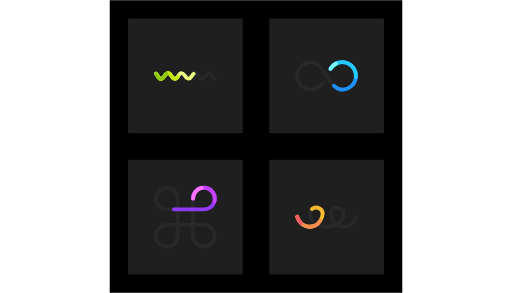
t = 0.00 s
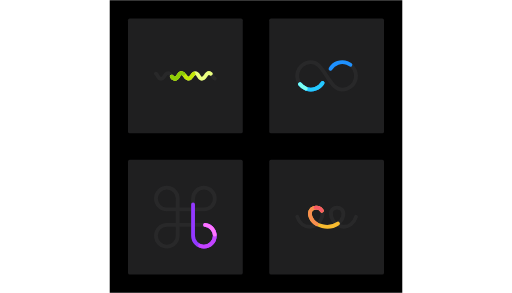
t = 0.38 s
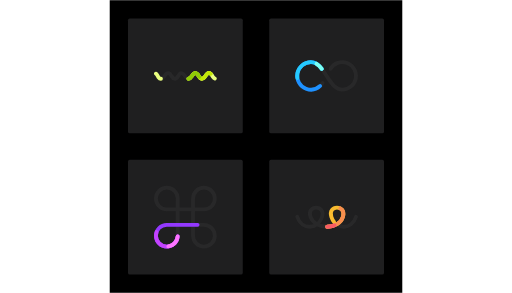
t = 0.75 s
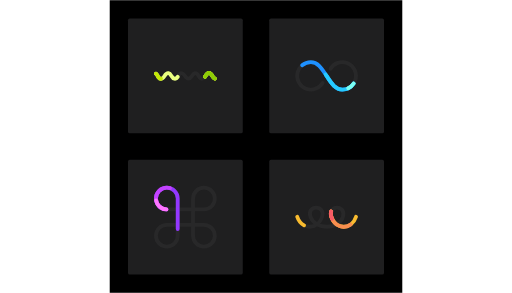
t = 1.13 s

The animated SVG that drew these frames (rendered in a browser with its animation timeline set to each time). Animation: 12 CSS @keyframes rules; one cycle of 1.50 s, repeats indefinitely.

<svg id="eOyg3jLTB4k1" xmlns="http://www.w3.org/2000/svg" xmlns:xlink="http://www.w3.org/1999/xlink" viewBox="0 0 700 400" shape-rendering="geometricPrecision" text-rendering="geometricPrecision" style="background-color:transparent">
<style><![CDATA[
#eOyg3jLTB4k11 {animation: eOyg3jLTB4k11_s_do 1500ms linear infinite normal forwards}@keyframes eOyg3jLTB4k11_s_do { 0% {stroke-dashoffset: 1095} 100% {stroke-dashoffset: 0}} #eOyg3jLTB4k12 {animation: eOyg3jLTB4k12_s_do 1500ms linear infinite normal forwards}@keyframes eOyg3jLTB4k12_s_do { 0% {stroke-dashoffset: 1095} 100% {stroke-dashoffset: 0}} #eOyg3jLTB4k13 {animation: eOyg3jLTB4k13_s_do 1500ms linear infinite normal forwards}@keyframes eOyg3jLTB4k13_s_do { 0% {stroke-dashoffset: 1095} 100% {stroke-dashoffset: 0}} #eOyg3jLTB4k16 {animation: eOyg3jLTB4k16_s_do 1500ms linear infinite normal forwards}@keyframes eOyg3jLTB4k16_s_do { 0% {stroke-dashoffset: 0} 100% {stroke-dashoffset: 2404}} #eOyg3jLTB4k17 {animation: eOyg3jLTB4k17_s_do 1500ms linear infinite normal forwards}@keyframes eOyg3jLTB4k17_s_do { 0% {stroke-dashoffset: 0} 100% {stroke-dashoffset: 2404}} #eOyg3jLTB4k18 {animation: eOyg3jLTB4k18_s_do 1500ms linear infinite normal forwards}@keyframes eOyg3jLTB4k18_s_do { 0% {stroke-dashoffset: 0} 100% {stroke-dashoffset: 2404}} #eOyg3jLTB4k21 {animation: eOyg3jLTB4k21_s_do 1500ms linear infinite normal forwards}@keyframes eOyg3jLTB4k21_s_do { 0% {stroke-dashoffset: 0} 100% {stroke-dashoffset: 1183}} #eOyg3jLTB4k22 {animation: eOyg3jLTB4k22_s_do 1500ms linear infinite normal forwards}@keyframes eOyg3jLTB4k22_s_do { 0% {stroke-dashoffset: 0} 100% {stroke-dashoffset: 1183}} #eOyg3jLTB4k23 {animation: eOyg3jLTB4k23_s_do 1500ms linear infinite normal forwards}@keyframes eOyg3jLTB4k23_s_do { 0% {stroke-dashoffset: 0} 100% {stroke-dashoffset: 1183}} #eOyg3jLTB4k26 {animation: eOyg3jLTB4k26_s_do 1500ms linear infinite normal forwards}@keyframes eOyg3jLTB4k26_s_do { 0% {stroke-dashoffset: 600} 100% {stroke-dashoffset: 0}} #eOyg3jLTB4k27 {animation: eOyg3jLTB4k27_s_do 1500ms linear infinite normal forwards}@keyframes eOyg3jLTB4k27_s_do { 0% {stroke-dashoffset: 600} 100% {stroke-dashoffset: 0}} #eOyg3jLTB4k28 {animation: eOyg3jLTB4k28_s_do 1500ms linear infinite normal forwards}@keyframes eOyg3jLTB4k28_s_do { 0% {stroke-dashoffset: 600} 100% {stroke-dashoffset: 0}}
]]></style>
<rect width="400" height="400" rx="0" ry="0" transform="translate(150 0)" stroke-width="0"/><g transform="matrix(.201154 0 0 0.201154 138.7883-11.2117)"><g><rect width="500" height="500" rx="8" ry="8" transform="matrix(1.56 0 0 1.56 1140 1140)" fill="#1f1f20"/><rect width="500" height="500" rx="8" ry="8" transform="matrix(1.56 0 0 1.56 180 1139.999999)" fill="#1f1f20"/><rect width="500" height="500" rx="8" ry="8" transform="matrix(1.56 0 0 1.56 1140 180)" fill="#1f1f20"/><rect width="500" height="500" rx="8" ry="8" transform="matrix(1.56 0 0 1.56 180 180)" fill="#1f1f20"/></g><g transform="translate(0 0.000001)"><path d="M13,75.43c29.59,90.49,141.33,90.49,169.38,0c25.62-82.54-107.18-83.17-79.09,0c30.55,90.49,195.21,90.49,220.83,0c23.75-83.9-105.93-82.87-78.9.89c28.92,89.6,138.19,89.6,167.78-.89" transform="translate(1317 1451.999289)" opacity="0.15" fill="none" stroke="#5e5e5e" stroke-width="26" stroke-linecap="round" stroke-linejoin="round"/><path id="eOyg3jLTB4k11" d="M13,75.43c29.59,90.49,141.33,90.49,169.38,0c25.62-82.54-107.18-83.17-79.09,0c30.55,90.49,195.21,90.49,220.83,0c23.75-83.9-105.93-82.87-78.9.89c28.92,89.6,138.19,89.6,167.78-.89" transform="translate(1317 1451.999289)" fill="none" stroke="#f8bb2f" stroke-width="26" stroke-linecap="round" stroke-linejoin="round" stroke-dashoffset="1095" stroke-dasharray="350,745"/><path id="eOyg3jLTB4k12" d="M13,75.43c29.59,90.49,141.33,90.49,169.38,0c25.62-82.54-107.18-83.17-79.09,0c30.55,90.49,195.21,90.49,220.83,0c23.75-83.9-105.93-82.87-78.9.89c28.92,89.6,138.19,89.6,167.78-.89" transform="translate(1317 1451.999289)" fill="none" stroke="#f88e4f" stroke-width="26" stroke-linecap="round" stroke-linejoin="round" stroke-dashoffset="1095" stroke-dasharray="200,895"/><path id="eOyg3jLTB4k13" d="M13,75.43c29.59,90.49,141.33,90.49,169.38,0c25.62-82.54-107.18-83.17-79.09,0c30.55,90.49,195.21,90.49,220.83,0c23.75-83.9-105.93-82.87-78.9.89c28.92,89.6,138.19,89.6,167.78-.89" transform="translate(1317 1451.999289)" fill="none" stroke="#f85b65" stroke-width="26" stroke-linecap="round" stroke-linejoin="round" stroke-dashoffset="1095" stroke-dasharray="50,1045"/></g><g><path d="M265.18,86.91c0-40.819366,33.090634-73.91,73.91-73.91s73.91,33.090634,73.91,73.91-33.090634,73.91-73.91,73.91h-252.18C46.090634,160.82,13,127.729366,13,86.91s33.090634-73.91,73.91-73.91s73.91,33.090634,73.91,73.91v252.18c0,40.819366-33.090634,73.91-73.91,73.91s-73.91-33.090634-73.91-73.91s33.090634-73.91,73.91-73.91h252.18c40.819366,0,73.91,33.090634,73.91,73.91s-33.090634,73.91-73.91,73.91-73.91-33.090634-73.91-73.91v-252.18" transform="translate(357 1317)" opacity="0.15" fill="none" stroke="#5e5e5e" stroke-width="26" stroke-linecap="round" stroke-linejoin="round"/><path id="eOyg3jLTB4k16" d="M265.18,86.91c0-40.819366,33.090634-73.91,73.91-73.91s73.91,33.090634,73.91,73.91-33.090634,73.91-73.91,73.91h-252.18C46.090634,160.82,13,127.729366,13,86.91s33.090634-73.91,73.91-73.91s73.91,33.090634,73.91,73.91v252.18c0,40.819366-33.090634,73.91-73.91,73.91s-73.91-33.090634-73.91-73.91s33.090634-73.91,73.91-73.91h252.18c40.819366,0,73.91,33.090634,73.91,73.91s-33.090634,73.91-73.91,73.91-73.91-33.090634-73.91-73.91v-252.18" transform="translate(357 1317)" fill="none" stroke="#9338ff" stroke-width="26" stroke-linecap="round" stroke-linejoin="round" stroke-dasharray="550,1854"/><path id="eOyg3jLTB4k17" d="M265.18,86.91c0-40.819366,33.090634-73.91,73.91-73.91s73.91,33.090634,73.91,73.91-33.090634,73.91-73.91,73.91h-252.18C46.090634,160.82,13,127.729366,13,86.91s33.090634-73.91,73.91-73.91s73.91,33.090634,73.91,73.91v252.18c0,40.819366-33.090634,73.91-73.91,73.91s-73.91-33.090634-73.91-73.91s33.090634-73.91,73.91-73.91h252.18c40.819366,0,73.91,33.090634,73.91,73.91s-33.090634,73.91-73.91,73.91-73.91-33.090634-73.91-73.91v-252.18" transform="translate(357 1317)" fill="none" stroke="#c342ff" stroke-width="26" stroke-linecap="round" stroke-linejoin="round" stroke-dasharray="250,2154"/><path id="eOyg3jLTB4k18" d="M265.18,86.91c0-40.819366,33.090634-73.91,73.91-73.91s73.91,33.090634,73.91,73.91-33.090634,73.91-73.91,73.91h-252.18C46.090634,160.82,13,127.729366,13,86.91s33.090634-73.91,73.91-73.91s73.91,33.090634,73.91,73.91v252.18c0,40.819366-33.090634,73.91-73.91,73.91s-73.91-33.090634-73.91-73.91s33.090634-73.91,73.91-73.91h252.18c40.819366,0,73.91,33.090634,73.91,73.91s-33.090634,73.91-73.91,73.91-73.91-33.090634-73.91-73.91v-252.18" transform="translate(357 1317)" fill="none" stroke="#ff75ff" stroke-width="26" stroke-linecap="round" stroke-linejoin="round" stroke-dasharray="100,2304"/></g><g><path d="M240,57.83c23.194436-38.586743,70.662578-55.068304,112.778985-39.158343s66.831519,59.659585,58.720338,103.944202-46.728038,76.434341-91.749323,76.384141C268.25,199,241,147.68,213,106c-28.63-42.69-55.25-93-106.75-93-44.873366.107559-83.270456,32.24212-91.282643,76.394531s16.645793,87.729361,58.620214,103.596892s89.293186-.500153,112.492429-38.911423" transform="translate(1316.534983 463.990189)" opacity="0.15" fill="none" stroke="#5e5e5e" stroke-width="26" stroke-linecap="round" stroke-linejoin="round"/><path id="eOyg3jLTB4k21" d="M240,57.83c23.194436-38.586743,70.662578-55.068304,112.778985-39.158343s66.831519,59.659585,58.720338,103.944202-46.728038,76.434341-91.749323,76.384141C268.25,199,241,147.68,213,106c-28.63-42.69-55.25-93-106.75-93-44.873366.107559-83.270456,32.24212-91.282643,76.394531s16.645793,87.729361,58.620214,103.596892s89.293186-.500153,112.492429-38.911423" transform="translate(1316.534983 463.990189)" fill="none" stroke="#1e91ff" stroke-width="26" stroke-linecap="round" stroke-linejoin="round" stroke-dasharray="450,733"/><path id="eOyg3jLTB4k22" d="M240,57.83c23.194436-38.586743,70.662578-55.068304,112.778985-39.158343s66.831519,59.659585,58.720338,103.944202-46.728038,76.434341-91.749323,76.384141C268.25,199,241,147.68,213,106c-28.63-42.69-55.25-93-106.75-93-44.873366.107559-83.270456,32.24212-91.282643,76.394531s16.645793,87.729361,58.620214,103.596892s89.293186-.500153,112.492429-38.911423" transform="translate(1316.534983 463.990189)" fill="none" stroke="#25caff" stroke-width="26" stroke-linecap="round" stroke-linejoin="round" stroke-dasharray="250,933"/><path id="eOyg3jLTB4k23" d="M240,57.83c23.194436-38.586743,70.662578-55.068304,112.778985-39.158343s66.831519,59.659585,58.720338,103.944202-46.728038,76.434341-91.749323,76.384141C268.25,199,241,147.68,213,106c-28.63-42.69-55.25-93-106.75-93-44.873366.107559-83.270456,32.24212-91.282643,76.394531s16.645793,87.729361,58.620214,103.596892s89.293186-.500153,112.492429-38.911423" transform="translate(1316.534983 463.990189)" fill="none" stroke="#7bfff2" stroke-width="26" stroke-linecap="round" stroke-linejoin="round" stroke-dasharray="50,1133"/></g><g><path d="M13,17c8.6,5.91,11.27,16.46,17.12,24.53C36.91,50.87,48.06,54.8,58.25,48C72.2,38.78,76.72,9.92,98,13.85c20.06,3.7,20.11,33.34,40.55,37.49c22.81,4.64,24.85-29.76,42.06-36.75c26.73-10.85,29.24,37.48,53.9,36.47c21-.87,22.31-29.87,40.37-36.35c23.7-8.52,27,26,42.22,34.55c21.74,12.2,31.52-19.7,43.49-30.6c7-6.38,16.51-6.87,24.21-1.14c7.85,5.85,11.29,15.59,16.9,23.25c2.94,4,6.59,7.52,11.32,9.37" transform="translate(357 538.016178)" opacity="0.15" fill="none" stroke="#5e5e5e" stroke-width="26" stroke-linecap="round" stroke-linejoin="round"/><path id="eOyg3jLTB4k26" d="M13,17c8.6,5.91,11.27,16.46,17.12,24.53C36.91,50.87,48.06,54.8,58.25,48C72.2,38.78,76.72,9.92,98,13.85c20.06,3.7,20.11,33.34,40.55,37.49c22.81,4.64,24.85-29.76,42.06-36.75c26.73-10.85,29.24,37.48,53.9,36.47c21-.87,22.31-29.87,40.37-36.35c23.7-8.52,27,26,42.22,34.55c21.74,12.2,31.52-19.7,43.49-30.6c7-6.38,16.51-6.87,24.21-1.14c7.85,5.85,11.29,15.59,16.9,23.25c2.94,4,6.59,7.52,11.32,9.37" transform="translate(357 538.016178)" fill="none" stroke="#eaff80" stroke-width="26" stroke-linecap="round" stroke-linejoin="round" stroke-dashoffset="600" stroke-dasharray="350,250"/><path id="eOyg3jLTB4k27" d="M13,17c8.6,5.91,11.27,16.46,17.12,24.53C36.91,50.87,48.06,54.8,58.25,48C72.2,38.78,76.72,9.92,98,13.85c20.06,3.7,20.11,33.34,40.55,37.49c22.81,4.64,24.85-29.76,42.06-36.75c26.73-10.85,29.24,37.48,53.9,36.47c21-.87,22.31-29.87,40.37-36.35c23.7-8.52,27,26,42.22,34.55c21.74,12.2,31.52-19.7,43.49-30.6c7-6.38,16.51-6.87,24.21-1.14c7.85,5.85,11.29,15.59,16.9,23.25c2.94,4,6.59,7.52,11.32,9.37" transform="translate(357 538.016178)" fill="none" stroke="#c3e806" stroke-width="26" stroke-linecap="round" stroke-linejoin="round" stroke-dashoffset="600" stroke-dasharray="200,400"/><path id="eOyg3jLTB4k28" d="M13,17c8.6,5.91,11.27,16.46,17.12,24.53C36.91,50.87,48.06,54.8,58.25,48C72.2,38.78,76.72,9.92,98,13.85c20.06,3.7,20.11,33.34,40.55,37.49c22.81,4.64,24.85-29.76,42.06-36.75c26.73-10.85,29.24,37.48,53.9,36.47c21-.87,22.31-29.87,40.37-36.35c23.7-8.52,27,26,42.22,34.55c21.74,12.2,31.52-19.7,43.49-30.6c7-6.38,16.51-6.87,24.21-1.14c7.85,5.85,11.29,15.59,16.9,23.25c2.94,4,6.59,7.52,11.32,9.37" transform="translate(357 538.016178)" fill="none" stroke="#8ecc06" stroke-width="26" stroke-linecap="round" stroke-linejoin="round" stroke-dashoffset="600" stroke-dasharray="100,500"/></g></g></svg>
